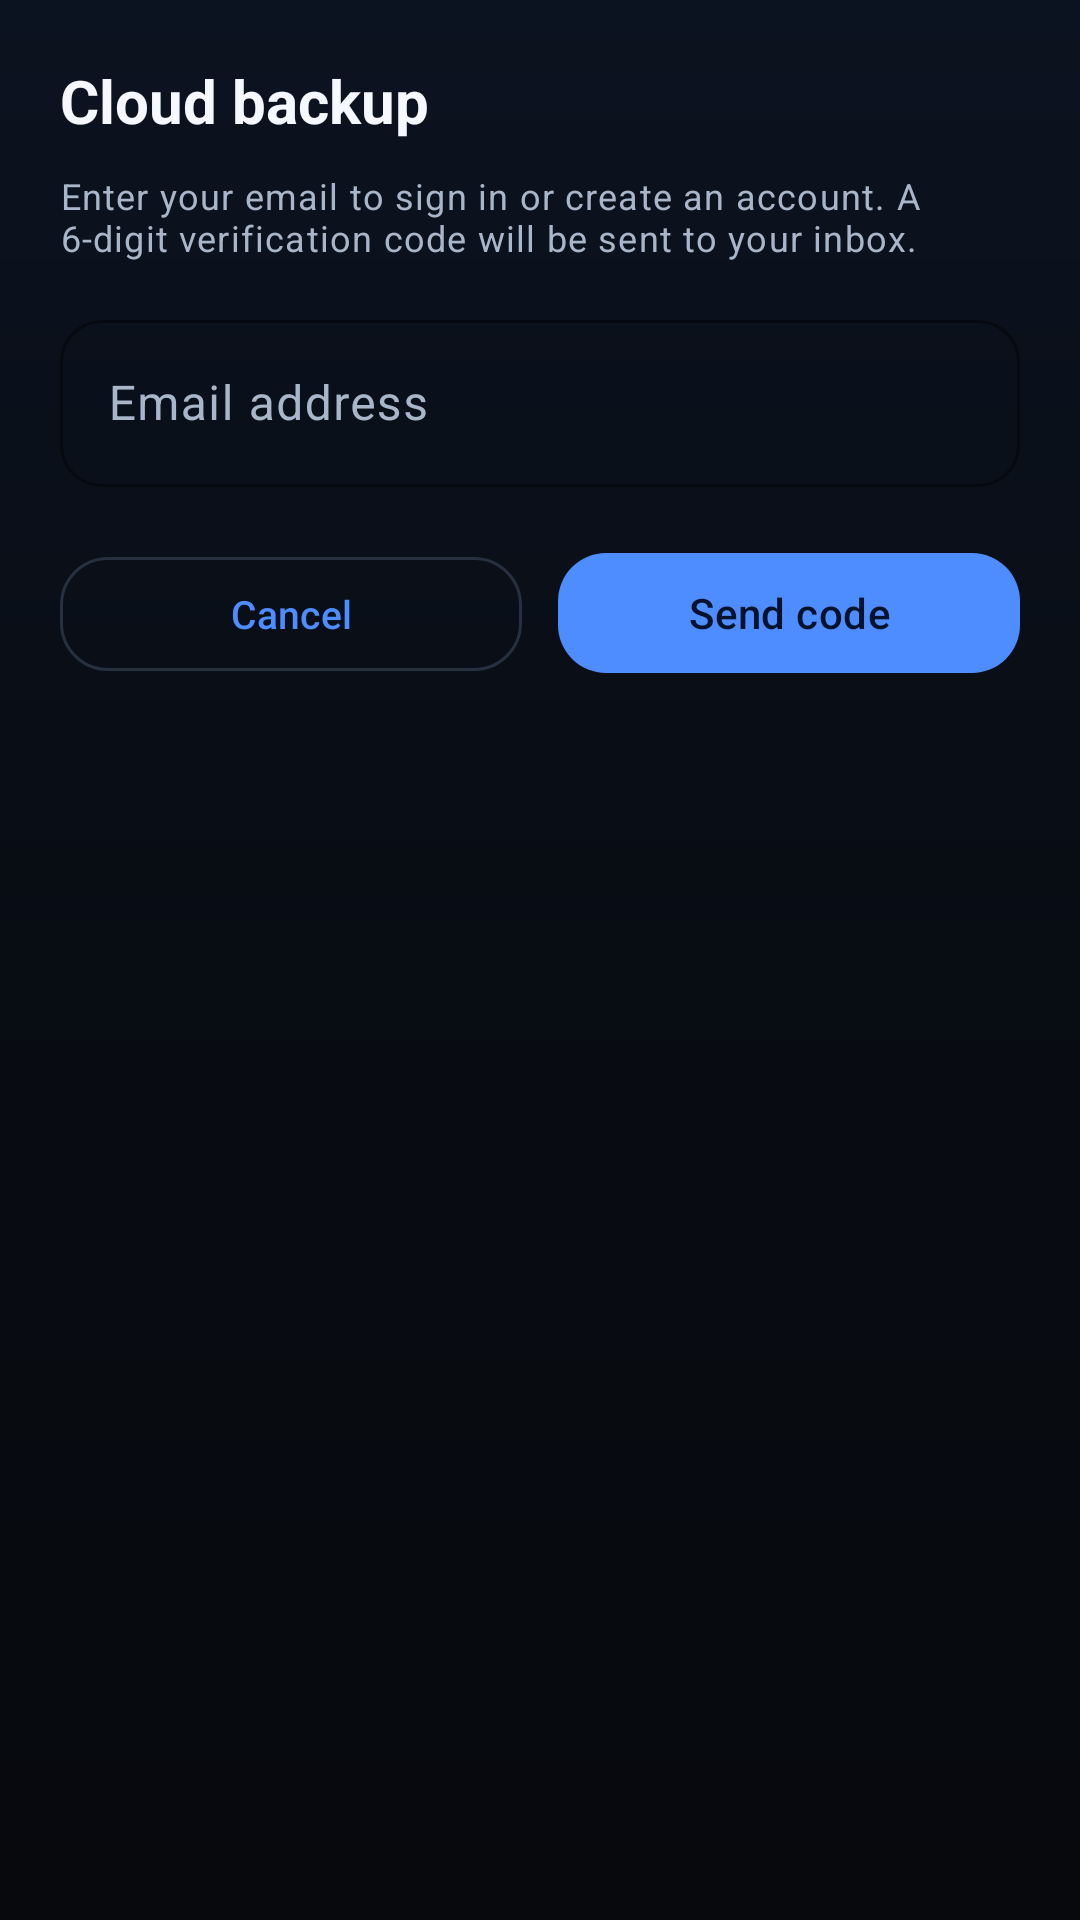

Android layout source for this screen:
<!-- AndroidManifest.xml: application theme Theme.XsrCompanion -->
<!-- res/layout/dialog_cloud_sync.xml -->
<?xml version="1.0" encoding="utf-8"?>
<LinearLayout xmlns:android="http://schemas.android.com/apk/res/android"
    xmlns:app="http://schemas.android.com/apk/res-auto"
    android:layout_width="match_parent"
    android:layout_height="wrap_content"
    android:orientation="vertical"
    android:padding="20dp">

    <TextView
        android:id="@+id/tvSyncTitle"
        android:layout_width="match_parent"
        android:layout_height="wrap_content"
        android:text="Cloud backup"
        android:textColor="@color/text_primary"
        android:textSize="20sp"
        android:textStyle="bold" />

    
    <TextView
        android:id="@+id/tvSyncError"
        android:layout_width="match_parent"
        android:layout_height="wrap_content"
        android:layout_marginTop="8dp"
        android:textColor="#FF5252"
        android:textSize="13sp"
        android:visibility="gone" />

    
    <LinearLayout
        android:id="@+id/groupEmail"
        android:layout_width="match_parent"
        android:layout_height="wrap_content"
        android:layout_marginTop="10dp"
        android:orientation="vertical">

        <TextView
            android:layout_width="match_parent"
            android:layout_height="wrap_content"
            android:text="Enter your email to sign in or create an account. A 6-digit verification code will be sent to your inbox."
            android:textAppearance="@style/TextAppearance.Xsr.Caption" />

        <com.google.android.material.textfield.TextInputLayout
            android:id="@+id/emailLayout"
            style="@style/Widget.Xsr.TextInput"
            android:layout_width="match_parent"
            android:layout_height="wrap_content"
            android:layout_marginTop="14dp"
            android:hint="Email address">

            <com.google.android.material.textfield.TextInputEditText
                android:id="@+id/inputEmail"
                android:layout_width="match_parent"
                android:layout_height="wrap_content"
                android:inputType="textEmailAddress"
                android:maxLines="1" />
        </com.google.android.material.textfield.TextInputLayout>

        <LinearLayout
            android:layout_width="match_parent"
            android:layout_height="wrap_content"
            android:layout_marginTop="18dp"
            android:orientation="horizontal">

            <com.google.android.material.button.MaterialButton
                android:id="@+id/btnEmailCancel"
                style="@style/Widget.Xsr.Button.Outlined"
                android:layout_width="0dp"
                android:layout_height="wrap_content"
                android:layout_marginEnd="6dp"
                android:layout_weight="1"
                android:text="@string/action_cancel" />

            <com.google.android.material.button.MaterialButton
                android:id="@+id/btnSendCode"
                style="@style/Widget.Xsr.Button"
                android:layout_width="0dp"
                android:layout_height="wrap_content"
                android:layout_marginStart="6dp"
                android:layout_weight="1"
                android:text="Send code" />
        </LinearLayout>
    </LinearLayout>

    
    <LinearLayout
        android:id="@+id/groupCode"
        android:layout_width="match_parent"
        android:layout_height="wrap_content"
        android:layout_marginTop="10dp"
        android:orientation="vertical"
        android:visibility="gone">

        <TextView
            android:id="@+id/tvCodePrompt"
            android:layout_width="match_parent"
            android:layout_height="wrap_content"
            android:text="Enter the verification code sent to your email."
            android:textAppearance="@style/TextAppearance.Xsr.Caption" />

        <com.google.android.material.textfield.TextInputLayout
            android:id="@+id/codeLayout"
            style="@style/Widget.Xsr.TextInput"
            android:layout_width="match_parent"
            android:layout_height="wrap_content"
            android:layout_marginTop="14dp"
            android:hint="Verification code">

            <com.google.android.material.textfield.TextInputEditText
                android:id="@+id/inputCode"
                android:layout_width="match_parent"
                android:layout_height="wrap_content"
                android:inputType="number"
                android:letterSpacing="0.15"
                android:maxLength="10"
                android:maxLines="1" />
        </com.google.android.material.textfield.TextInputLayout>

        <LinearLayout
            android:layout_width="match_parent"
            android:layout_height="wrap_content"
            android:layout_marginTop="14dp"
            android:orientation="horizontal">

            <com.google.android.material.button.MaterialButton
                android:id="@+id/btnResendCode"
                style="@style/Widget.Xsr.Button.Outlined"
                android:layout_width="0dp"
                android:layout_height="wrap_content"
                android:layout_marginEnd="6dp"
                android:layout_weight="1"
                android:text="Resend" />

            <com.google.android.material.button.MaterialButton
                android:id="@+id/btnVerifyCode"
                style="@style/Widget.Xsr.Button"
                android:layout_width="0dp"
                android:layout_height="wrap_content"
                android:layout_marginStart="6dp"
                android:layout_weight="1"
                android:text="Verify" />
        </LinearLayout>

        <TextView
            android:id="@+id/tvChangeEmail"
            android:layout_width="wrap_content"
            android:layout_height="wrap_content"
            android:layout_gravity="center_horizontal"
            android:layout_marginTop="12dp"
            android:padding="8dp"
            android:text="Use a different email"
            android:textColor="@color/primary"
            android:textSize="13sp" />
    </LinearLayout>

    
    <LinearLayout
        android:id="@+id/groupProgress"
        android:layout_width="match_parent"
        android:layout_height="wrap_content"
        android:layout_marginTop="16dp"
        android:gravity="center"
        android:orientation="vertical"
        android:visibility="gone">

        <ProgressBar
            android:layout_width="48dp"
            android:layout_height="48dp" />

        <TextView
            android:id="@+id/tvProgressMsg"
            android:layout_width="wrap_content"
            android:layout_height="wrap_content"
            android:layout_marginTop="12dp"
            android:text="Connecting..."
            android:textAppearance="@style/TextAppearance.Xsr.Caption" />
    </LinearLayout>

    
    <LinearLayout
        android:id="@+id/groupResult"
        android:layout_width="match_parent"
        android:layout_height="wrap_content"
        android:layout_marginTop="10dp"
        android:orientation="vertical"
        android:visibility="gone">

        <TextView
            android:id="@+id/tvResultMsg"
            android:layout_width="match_parent"
            android:layout_height="wrap_content"
            android:textColor="@color/text_primary"
            android:textSize="15sp" />

        <com.google.android.material.button.MaterialButton
            android:id="@+id/btnResultDone"
            style="@style/Widget.Xsr.Button"
            android:layout_width="match_parent"
            android:layout_height="wrap_content"
            android:layout_marginTop="18dp"
            android:text="Done" />
    </LinearLayout>

</LinearLayout>
<!-- resources referenced by this layout -->
<resources>
  <color name="primary">#4D8DFF</color>
  <color name="text_primary">#F5F8FF</color>
  <string name="action_cancel">Cancel</string>
  <style name="TextAppearance.Xsr.Caption" parent="TextAppearance.Material3.BodySmall">
          <item name="android:textColor">@color/text_secondary</item>
          <item name="android:lineSpacingExtra">2dp</item>
      </style>
  <style name="Widget.Xsr.Button" parent="Widget.Material3.Button">
          <item name="cornerRadius">16dp</item>
          <item name="android:minHeight">48dp</item>
          <item name="android:textAllCaps">false</item>
          <item name="android:textSize">14sp</item>
          <item name="android:letterSpacing">0.01</item>
          <item name="iconPadding">8dp</item>
      </style>
  <style name="Widget.Xsr.Button.Outlined" parent="Widget.Material3.Button.OutlinedButton">
          <item name="cornerRadius">16dp</item>
          <item name="android:minHeight">46dp</item>
          <item name="android:textAllCaps">false</item>
          <item name="android:textSize">13sp</item>
          <item name="strokeColor">@color/outline</item>
      </style>
  <style name="Widget.Xsr.TextInput" parent="Widget.Material3.TextInputLayout.OutlinedBox">
          <item name="boxCornerRadiusTopStart">14dp</item>
          <item name="boxCornerRadiusTopEnd">14dp</item>
          <item name="boxCornerRadiusBottomStart">14dp</item>
          <item name="boxCornerRadiusBottomEnd">14dp</item>
          <item name="boxStrokeColor">@color/primary</item>
          <item name="hintTextColor">@color/text_secondary</item>
      </style>
  <color name="text_secondary">#A9B5C8</color>
  <color name="outline">#26303F</color>
  <color name="on_primary">#04122B</color>
  <color name="primary_dim">#1D3A6E</color>
  <color name="secondary">#22D3EE</color>
  <color name="on_secondary">#001F24</color>
  <color name="tertiary">#A78BFA</color>
  <color name="bg_dark">#07090D</color>
  <color name="surface">#10151E</color>
  <color name="surface_variant">#161D29</color>
  <color name="outline_color">#26303F</color>
  <color name="accent_red">#F87171</color>
  <!-- drawable bg_app (drawable) -->
  <?xml version="1.0" encoding="utf-8"?>
  <shape xmlns:android="http://schemas.android.com/apk/res/android"
      android:shape="rectangle">
      <gradient
          android:angle="270"
          android:centerColor="#080C13"
          android:endColor="#07090D"
          android:startColor="#0C1320" />
  </shape>
  <style name="Widget.Xsr.Card" parent="Widget.Material3.CardView.Filled">
          <item name="cardBackgroundColor">@color/surface</item>
          <item name="cardCornerRadius">20dp</item>
          <item name="cardElevation">0dp</item>
          <item name="strokeColor">@color/outline_color</item>
          <item name="strokeWidth">1dp</item>
          <item name="contentPadding">0dp</item>
          <item name="rippleColor">@color/ripple</item>
      </style>
  <style name="ThemeOverlay.Xsr.Dialog" parent="ThemeOverlay.Material3.MaterialAlertDialog">
          <item name="colorSurface">@color/surface</item>
          <item name="colorSurfaceContainerHigh">@color/surface</item>
          <item name="colorOnSurface">@color/text_primary</item>
          <item name="shapeAppearanceOverlay">@style/ShapeAppearanceOverlay.Xsr.Dialog</item>
      </style>
  <color name="ripple">#24FFFFFF</color>
  <style name="ShapeAppearanceOverlay.Xsr.Dialog" parent="">
          <item name="cornerFamily">rounded</item>
          <item name="cornerSize">24dp</item>
      </style>
</resources>
